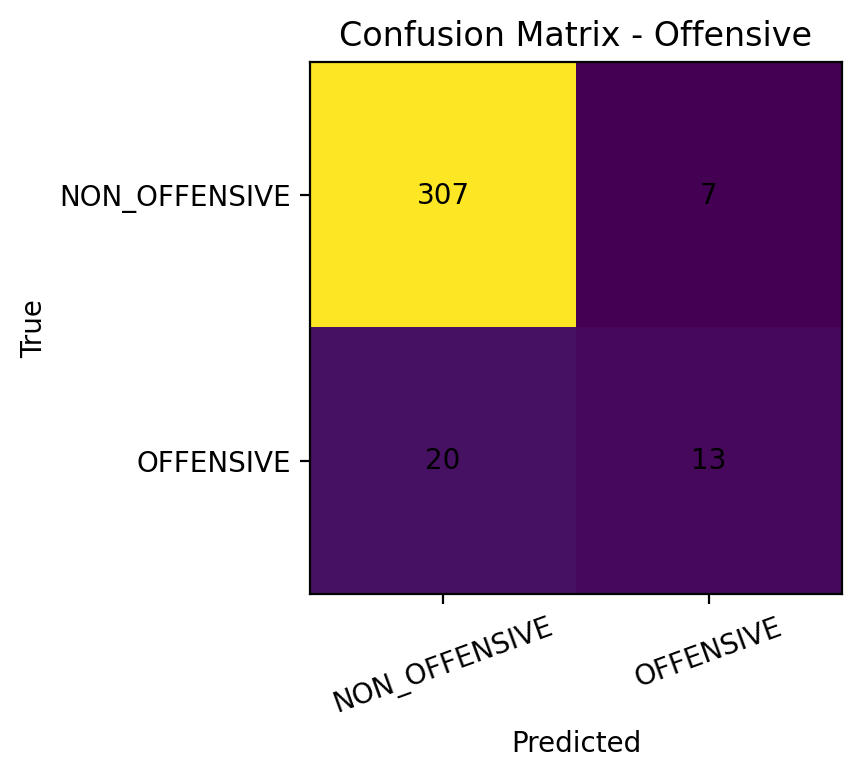

The file beside this chart, header and first rows:
, pred_NON_OFFENSIVE, pred_OFFENSIVE
true_NON_OFFENSIVE, 307, 7
true_OFFENSIVE, 20, 13
